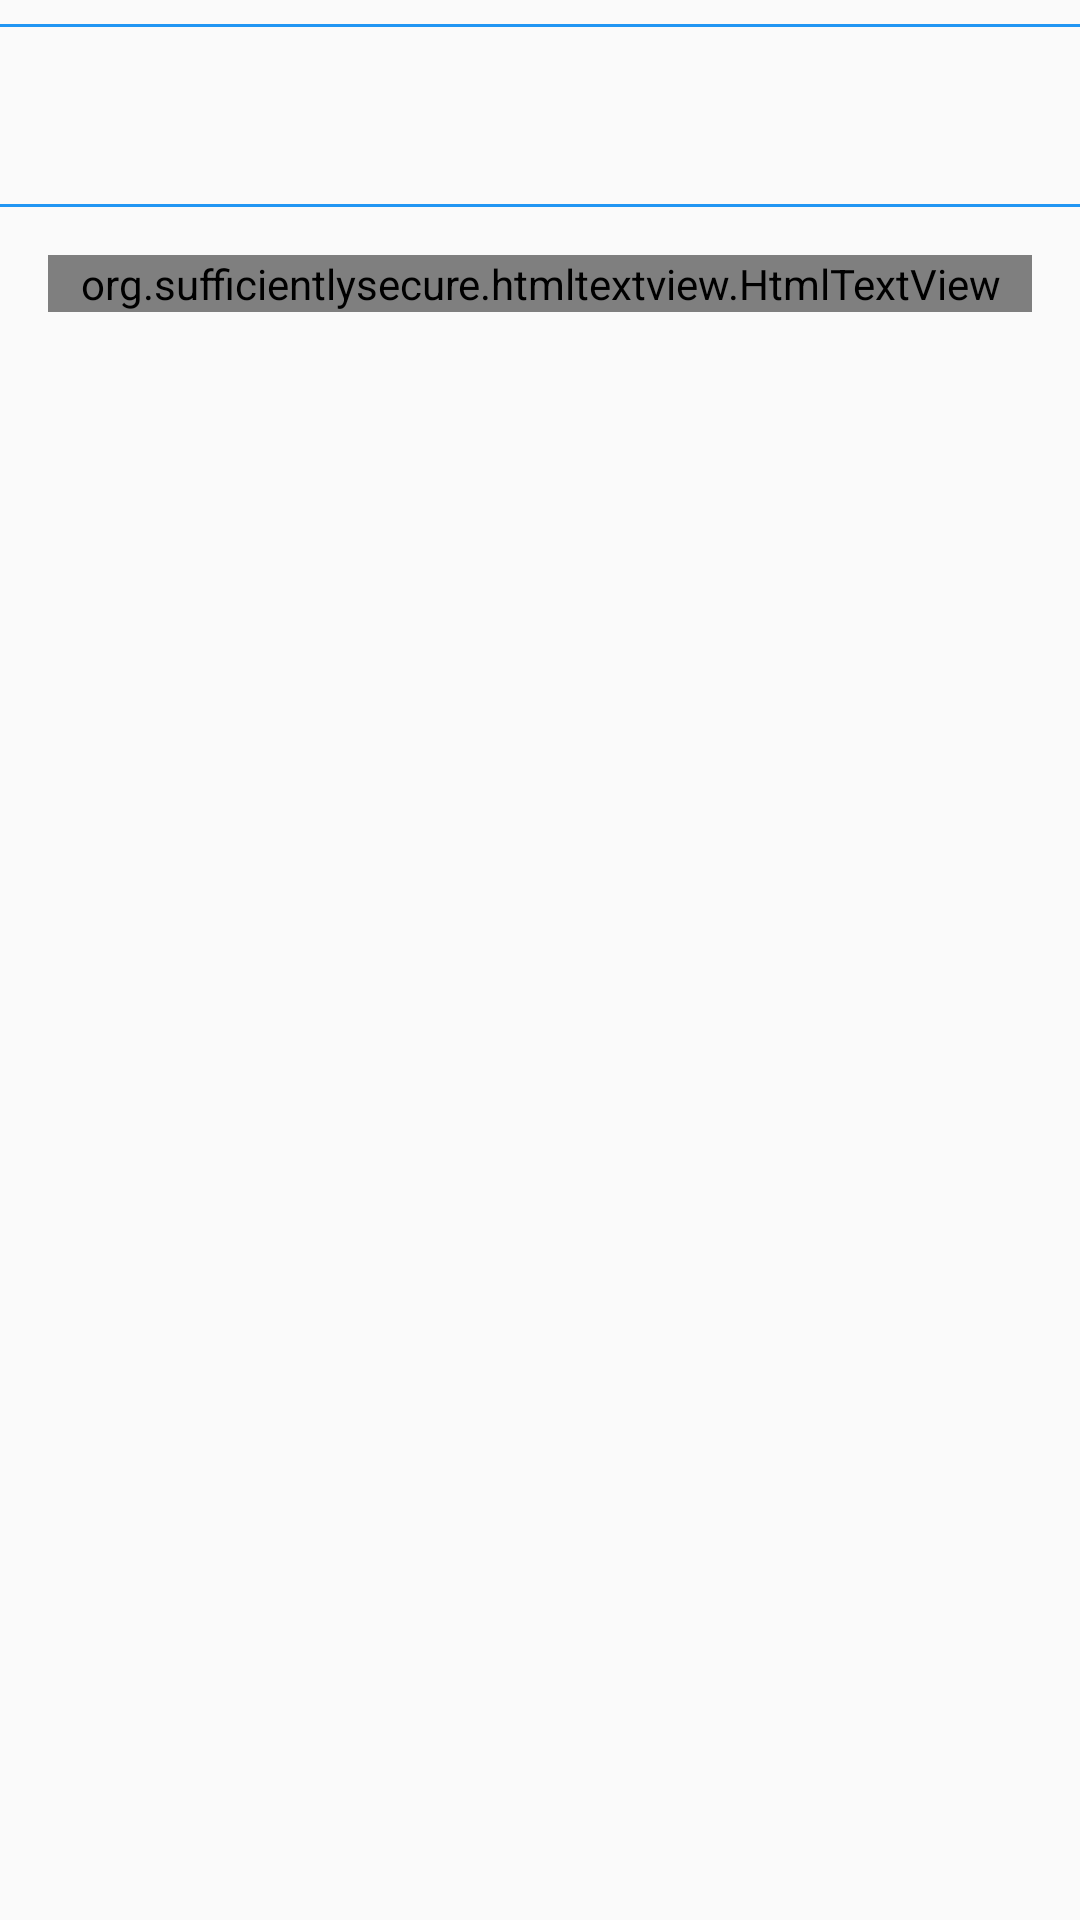

Here is an Android app screen rendered from its layout file. Give the layout XML and the strings, colors and styles it references.
<!-- AndroidManifest.xml: application theme AppTheme -->
<!-- res/layout/fragment_post_detail.xml -->
<?xml version="1.0" encoding="utf-8"?>
<ScrollView
    xmlns:android="http://schemas.android.com/apk/res/android"
    xmlns:tools="http://schemas.android.com/tools"
    android:layout_width="match_parent"
    android:layout_height="match_parent"
    tools:context=".PostDetailFragment">

    <LinearLayout
        android:layout_width="match_parent"
        android:layout_height="match_parent"
        android:orientation="vertical">

        <View
            android:layout_marginTop="8dp"
            android:layout_marginBottom="8dp"
            android:layout_width="match_parent"
            android:layout_height="1dp"
            android:background="@color/colorPrimary"/>

        <TextView
            android:layout_marginTop="8dp"
            android:layout_marginBottom="8dp"
            android:layout_marginLeft="16dp"
            android:layout_marginRight="16dp"
            android:id="@+id/post_det_title"
            android:layout_width="match_parent"
            android:layout_height="wrap_content"
            android:textAlignment="center"
            android:textAppearance="@style/TextAppearance.AppCompat.Title"/>

        <View
            android:layout_marginTop="8dp"
            android:layout_marginBottom="8dp"
            android:layout_width="match_parent"
            android:layout_height="1dp"
            android:background="@color/colorPrimary"/>

        <org.sufficientlysecure.htmltextview.HtmlTextView
            android:layout_marginTop="8dp"
            android:layout_marginBottom="8dp"
            android:layout_marginLeft="16dp"
            android:layout_marginRight="16dp"
            android:id="@+id/post_det_content"
            android:layout_width="match_parent"
            android:layout_height="wrap_content"
            android:textAppearance="@style/TextAppearance.MaterialComponents.Body1"/>

    </LinearLayout>

</ScrollView>
<!-- resources referenced by this layout -->
<resources>
  <color name="colorPrimary">#2196F3</color>
  <style name="AppTheme" parent="Theme.AppCompat.Light.DarkActionBar">
          
          <item name="colorPrimary">@color/colorPrimary</item>
          <item name="colorPrimaryDark">@color/colorPrimaryDark</item>
          <item name="colorAccent">@color/colorAccent</item>
      </style>
  <color name="colorPrimaryDark">#5C83F3</color>
  <color name="colorAccent">#967BB6</color>
</resources>
